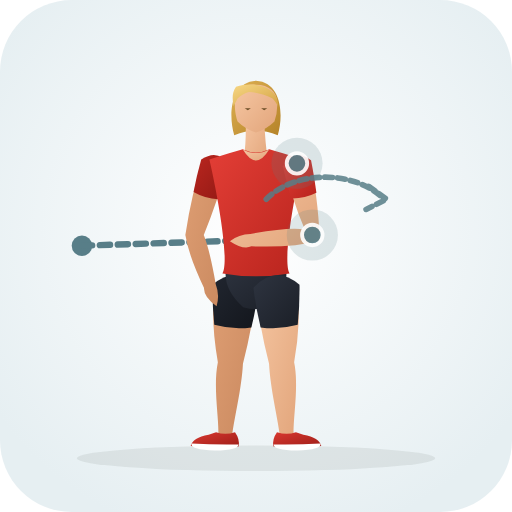
t = 0.00 s
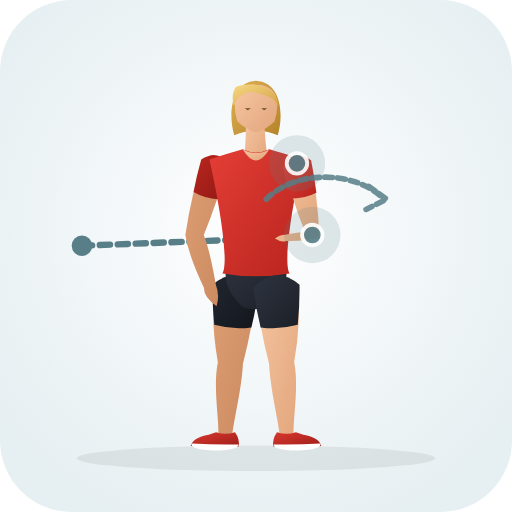
t = 0.33 s
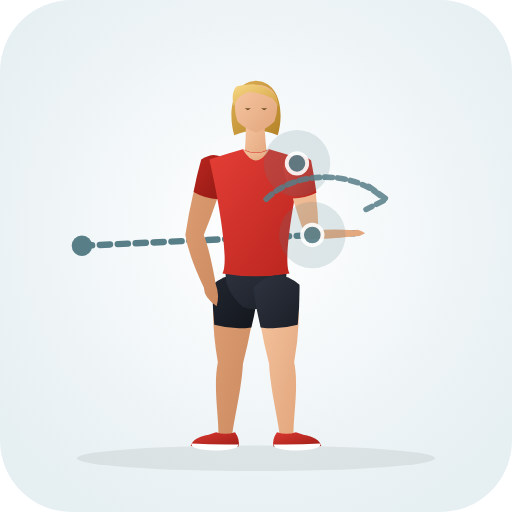
t = 0.98 s
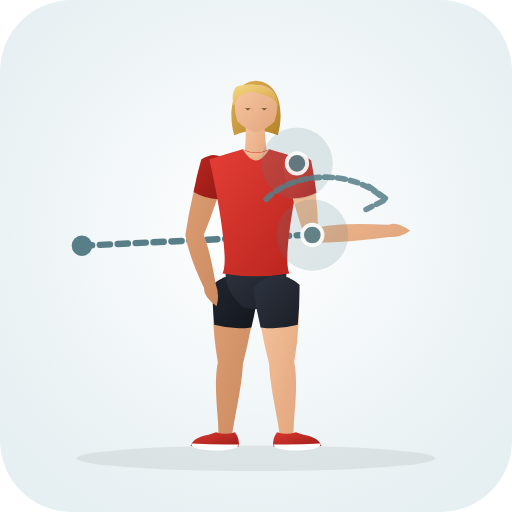
t = 1.30 s
t = 1.63 s: frame unchanged from t = 0.98 s, image omitted
t = 2.28 s: frame unchanged from t = 0.33 s, image omitted

The animated SVG that drew these frames (rendered in a browser with its animation timeline set to each time). Animation: 31 SMIL elements (animate=31); one cycle of 2.60 s, repeats indefinitely.

<svg xmlns="http://www.w3.org/2000/svg" viewBox="0 0 200 200" role="img" aria-label="Front Band Pull Shoulder Rotations (Shoulder · Mobility)">
  <defs>
    <radialGradient id="bg" cx="50%" cy="45%" r="62%"><stop offset="0%" stop-color="#ffffff" /><stop offset="100%" stop-color="#e6eff2" /></radialGradient>
    <linearGradient id="skin" x1="0%" y1="0%" x2="100%" y2="100%"><stop offset="0%" stop-color="#f6c7a3" /><stop offset="100%" stop-color="#e2a57b" /></linearGradient>
    <linearGradient id="skinBack" x1="0%" y1="0%" x2="100%" y2="100%"><stop offset="0%" stop-color="#df9f74" /><stop offset="100%" stop-color="#c9885e" /></linearGradient>
    <linearGradient id="shirt" x1="0%" y1="0%" x2="100%" y2="100%"><stop offset="0%" stop-color="#e33e36" /><stop offset="100%" stop-color="#b8241d" /></linearGradient>
    <linearGradient id="shirtBack" x1="0%" y1="0%" x2="100%" y2="100%"><stop offset="0%" stop-color="#ba261f" /><stop offset="100%" stop-color="#911914" /></linearGradient>
    <linearGradient id="shorts" x1="0%" y1="0%" x2="100%" y2="100%"><stop offset="0%" stop-color="#2e3440" /><stop offset="100%" stop-color="#1b1f27" /></linearGradient>
    <linearGradient id="shortsBack" x1="0%" y1="0%" x2="100%" y2="100%"><stop offset="0%" stop-color="#212630" /><stop offset="100%" stop-color="#13161c" /></linearGradient>
    <linearGradient id="hair" x1="0%" y1="0%" x2="100%" y2="100%"><stop offset="0%" stop-color="#f7d784" /><stop offset="100%" stop-color="#d4a345" /></linearGradient>
    <linearGradient id="hairBack" x1="0%" y1="0%" x2="100%" y2="100%"><stop offset="0%" stop-color="#deb154" /><stop offset="100%" stop-color="#b58328" /></linearGradient>
    <linearGradient id="shoe" x1="0%" y1="0%" x2="100%" y2="100%"><stop offset="0%" stop-color="#d93830" /><stop offset="100%" stop-color="#9e1e18" /></linearGradient>
  </defs>
  <rect width="200" height="200" rx="28" fill="url(#bg)" />
  <ellipse cx="100" cy="179.0" rx="70" ry="5" fill="#1b2520" fill-opacity="0.08" />
  <circle cx="32" cy="96" r="4" fill="#587e88" /><path d="M32.0 96.0 L98.0 93.8" stroke="#587e88" stroke-width="2.5" stroke-dasharray="4 3" stroke-linecap="round" fill="none"><animate attributeName="d" values="M32.0 96.0 L98.0 93.8;M32.0 96.0 L152.0 90.2;M32.0 96.0 L98.0 93.8" dur="2.6s" repeatCount="indefinite" /></path>
  <g>
    <path d="M 83.8 111.3 Q 82.2 125.0 85.1 141.5 C 83.2 150.9 85.5 162.9 85.3 169.6 Q 87.8 173.0 90.7 170.0 C 91.5 163.3 94.4 151.7 94.9 142.1 Q 99.0 126.1 100.2 112.3 Q 92.5 104.4 83.8 111.3 Z" fill="url(#skinBack)"><animate attributeName="d" values="M 83.8 111.3 Q 82.2 125.0 85.1 141.5 C 83.2 150.9 85.5 162.9 85.3 169.6 Q 87.8 173.0 90.7 170.0 C 91.5 163.3 94.4 151.7 94.9 142.1 Q 99.0 126.1 100.2 112.3 Q 92.5 104.4 83.8 111.3 Z;M 83.8 111.3 Q 82.2 125.0 85.1 141.5 C 83.2 150.9 85.5 162.9 85.3 169.6 Q 87.8 173.0 90.7 170.0 C 91.5 163.3 94.4 151.7 94.9 142.1 Q 99.0 126.1 100.2 112.3 Q 92.5 104.4 83.8 111.3 Z;M 83.8 111.3 Q 82.2 125.0 85.1 141.5 C 83.2 150.9 85.5 162.9 85.3 169.6 Q 87.8 173.0 90.7 170.0 C 91.5 163.3 94.4 151.7 94.9 142.1 Q 99.0 126.1 100.2 112.3 Q 92.5 104.4 83.8 111.3 Z" dur="2.6s" repeatCount="indefinite" /></path>
    <path d="M 83.0 111.2 Q 82.9 119.0 83.7 126.9 Q 90.9 128.9 98.2 127.9 Q 100.1 120.2 101.0 112.4 Q 92.6 103.3 83.0 111.2 Z" fill="url(#shortsBack)"><animate attributeName="d" values="M 83.0 111.2 Q 82.9 119.0 83.7 126.9 Q 90.9 128.9 98.2 127.9 Q 100.1 120.2 101.0 112.4 Q 92.6 103.3 83.0 111.2 Z;M 83.0 111.2 Q 82.9 119.0 83.7 126.9 Q 90.9 128.9 98.2 127.9 Q 100.1 120.2 101.0 112.4 Q 92.6 103.3 83.0 111.2 Z;M 83.0 111.2 Q 82.9 119.0 83.7 126.9 Q 90.9 128.9 98.2 127.9 Q 100.1 120.2 101.0 112.4 Q 92.6 103.3 83.0 111.2 Z" dur="2.6s" repeatCount="indefinite" /></path>
    <path d="M 91.8 168.8 Q 93.8 171.6 93.2 174.4 Q 84.5 175.0 74.5 174.2 Q 75.2 171.0 81.5 169.8 L 84.4 168.8 Q 88.0 170.1 91.8 168.8 Z" fill="url(#shoe)"><animate attributeName="d" values="M 91.8 168.8 Q 93.8 171.6 93.2 174.4 Q 84.5 175.0 74.5 174.2 Q 75.2 171.0 81.5 169.8 L 84.4 168.8 Q 88.0 170.1 91.8 168.8 Z;M 91.8 168.8 Q 93.8 171.6 93.2 174.4 Q 84.5 175.0 74.5 174.2 Q 75.2 171.0 81.5 169.8 L 84.4 168.8 Q 88.0 170.1 91.8 168.8 Z;M 91.8 168.8 Q 93.8 171.6 93.2 174.4 Q 84.5 175.0 74.5 174.2 Q 75.2 171.0 81.5 169.8 L 84.4 168.8 Q 88.0 170.1 91.8 168.8 Z" dur="2.6s" repeatCount="indefinite" /></path>
    <path d="M 93.1 173.6 Q 84.0 173.8 74.8 173.2 Q 74.2 175.6 84.0 176.0 Q 93.3 175.8 93.1 173.6 Z" fill="#ffffff"><animate attributeName="d" values="M 93.1 173.6 Q 84.0 173.8 74.8 173.2 Q 74.2 175.6 84.0 176.0 Q 93.3 175.8 93.1 173.6 Z;M 93.1 173.6 Q 84.0 173.8 74.8 173.2 Q 74.2 175.6 84.0 176.0 Q 93.3 175.8 93.1 173.6 Z;M 93.1 173.6 Q 84.0 173.8 74.8 173.2 Q 74.2 175.6 84.0 176.0 Q 93.3 175.8 93.1 173.6 Z" dur="2.6s" repeatCount="indefinite" /></path>
    <path d="M 79.3 62.5 Q 74.9 75.1 72.4 91.8 Q 73.7 99.9 79.7 112.5 Q 79.5 115.9 84.6 119.6 Q 85.9 115.3 84.3 111.1 Q 81.9 97.5 79.6 91.8 Q 85.1 78.1 88.7 65.1 Q 85.4 58.9 79.3 62.5 Z" fill="url(#skinBack)"><animate attributeName="d" values="M 79.3 62.5 Q 74.9 75.1 72.4 91.8 Q 73.7 99.9 79.7 112.5 Q 79.5 115.9 84.6 119.6 Q 85.9 115.3 84.3 111.1 Q 81.9 97.5 79.6 91.8 Q 85.1 78.1 88.7 65.1 Q 85.4 58.9 79.3 62.5 Z;M 79.3 62.5 Q 74.9 75.1 72.4 91.8 Q 73.7 99.9 79.7 112.5 Q 79.5 115.9 84.6 119.6 Q 85.9 115.3 84.3 111.1 Q 81.9 97.5 79.6 91.8 Q 85.1 78.1 88.7 65.1 Q 85.4 58.9 79.3 62.5 Z;M 79.3 62.5 Q 74.9 75.1 72.4 91.8 Q 73.7 99.9 79.7 112.5 Q 79.5 115.9 84.6 119.6 Q 85.9 115.3 84.3 111.1 Q 81.9 97.5 79.6 91.8 Q 85.1 78.1 88.7 65.1 Q 85.4 58.9 79.3 62.5 Z" dur="2.6s" repeatCount="indefinite" /></path>
    <path d="M 78.6 62.3 Q 76.8 68.6 75.6 75.0 Q 80.1 77.6 85.2 77.8 Q 87.6 71.6 89.4 65.3 Q 85.8 57.6 78.6 62.3 Z" fill="url(#shirtBack)"><animate attributeName="d" values="M 78.6 62.3 Q 76.8 68.6 75.6 75.0 Q 80.1 77.6 85.2 77.8 Q 87.6 71.6 89.4 65.3 Q 85.8 57.6 78.6 62.3 Z;M 78.6 62.3 Q 76.8 68.6 75.6 75.0 Q 80.1 77.6 85.2 77.8 Q 87.6 71.6 89.4 65.3 Q 85.8 57.6 78.6 62.3 Z;M 78.6 62.3 Q 76.8 68.6 75.6 75.0 Q 80.1 77.6 85.2 77.8 Q 87.6 71.6 89.4 65.3 Q 85.8 57.6 78.6 62.3 Z" dur="2.6s" repeatCount="indefinite" /></path>
    <path d="M 100.0 31.5 C 110.2 32.1 110.8 45.3 108.5 52.8 Q 100.0 49.3 91.5 52.8 C 89.2 45.3 89.8 32.1 100.0 31.5 Z" fill="url(#hairBack)"><animate attributeName="d" values="M 100.0 31.5 C 110.2 32.1 110.8 45.3 108.5 52.8 Q 100.0 49.3 91.5 52.8 C 89.2 45.3 89.8 32.1 100.0 31.5 Z;M 100.0 31.5 C 110.2 32.1 110.8 45.3 108.5 52.8 Q 100.0 49.3 91.5 52.8 C 89.2 45.3 89.8 32.1 100.0 31.5 Z;M 100.0 31.5 C 110.2 32.1 110.8 45.3 108.5 52.8 Q 100.0 49.3 91.5 52.8 C 89.2 45.3 89.8 32.1 100.0 31.5 Z" dur="2.6s" repeatCount="indefinite" /></path>
    <path d="M 96.0 46.3 Q 96.2 55.8 95.2 62.3 Q 100.0 65.0 104.6 62.6 Q 103.6 56.0 103.2 46.8 Q 99.5 44.8 96.0 46.3 Z" fill="url(#skin)"><animate attributeName="d" values="M 96.0 46.3 Q 96.2 55.8 95.2 62.3 Q 100.0 65.0 104.6 62.6 Q 103.6 56.0 103.2 46.8 Q 99.5 44.8 96.0 46.3 Z;M 96.0 46.3 Q 96.2 55.8 95.2 62.3 Q 100.0 65.0 104.6 62.6 Q 103.6 56.0 103.2 46.8 Q 99.5 44.8 96.0 46.3 Z;M 96.0 46.3 Q 96.2 55.8 95.2 62.3 Q 100.0 65.0 104.6 62.6 Q 103.6 56.0 103.2 46.8 Q 99.5 44.8 96.0 46.3 Z" dur="2.6s" repeatCount="indefinite" /></path>
    <path d="M 100.0 33.1 C 105.2 33.1 108.2 36.1 108.2 39.8 Q 108.6 43.3 107.2 47.5 Q 104.2 50.5 100.0 51.8 Q 95.8 50.5 92.8 47.5 C 91.4 43.3 91.8 39.8 91.8 39.8 C 91.8 36.1 94.8 33.1 97.5 33.1 Q 99.0 33.0 100.0 33.1 Z" fill="url(#skin)"><animate attributeName="d" values="M 100.0 33.1 C 105.2 33.1 108.2 36.1 108.2 39.8 Q 108.6 43.3 107.2 47.5 Q 104.2 50.5 100.0 51.8 Q 95.8 50.5 92.8 47.5 C 91.4 43.3 91.8 39.8 91.8 39.8 C 91.8 36.1 94.8 33.1 97.5 33.1 Q 99.0 33.0 100.0 33.1 Z;M 100.0 33.1 C 105.2 33.1 108.2 36.1 108.2 39.8 Q 108.6 43.3 107.2 47.5 Q 104.2 50.5 100.0 51.8 Q 95.8 50.5 92.8 47.5 C 91.4 43.3 91.8 39.8 91.8 39.8 C 91.8 36.1 94.8 33.1 97.5 33.1 Q 99.0 33.0 100.0 33.1 Z;M 100.0 33.1 C 105.2 33.1 108.2 36.1 108.2 39.8 Q 108.6 43.3 107.2 47.5 Q 104.2 50.5 100.0 51.8 Q 95.8 50.5 92.8 47.5 C 91.4 43.3 91.8 39.8 91.8 39.8 C 91.8 36.1 94.8 33.1 97.5 33.1 Q 99.0 33.0 100.0 33.1 Z" dur="2.6s" repeatCount="indefinite" /></path>
    <path d="M 108.6 41.5 C 109.2 34.5 100.0 31.3 92.2 33.9 C 90.5 36.3 90.8 38.8 91.2 41.5 Q 92.0 40.1 92.8 38.5 Q 94.8 36.5 97.2 35.9 C 100.5 36.1 103.8 37.1 106.5 38.5 Q 107.8 39.9 108.6 41.5 Z" fill="url(#hair)"><animate attributeName="d" values="M 108.6 41.5 C 109.2 34.5 100.0 31.3 92.2 33.9 C 90.5 36.3 90.8 38.8 91.2 41.5 Q 92.0 40.1 92.8 38.5 Q 94.8 36.5 97.2 35.9 C 100.5 36.1 103.8 37.1 106.5 38.5 Q 107.8 39.9 108.6 41.5 Z;M 108.6 41.5 C 109.2 34.5 100.0 31.3 92.2 33.9 C 90.5 36.3 90.8 38.8 91.2 41.5 Q 92.0 40.1 92.8 38.5 Q 94.8 36.5 97.2 35.9 C 100.5 36.1 103.8 37.1 106.5 38.5 Q 107.8 39.9 108.6 41.5 Z;M 108.6 41.5 C 109.2 34.5 100.0 31.3 92.2 33.9 C 90.5 36.3 90.8 38.8 91.2 41.5 Q 92.0 40.1 92.8 38.5 Q 94.8 36.5 97.2 35.9 C 100.5 36.1 103.8 37.1 106.5 38.5 Q 107.8 39.9 108.6 41.5 Z" dur="2.6s" repeatCount="indefinite" /></path>
    <path d="M 95.6 42.3 L 98.0 42.3 L 96.8 43.1 Z M 102.0 42.3 L 104.4 42.3 L 103.2 43.1 Z" fill="#6e4f28"><animate attributeName="d" values="M 95.6 42.3 L 98.0 42.3 L 96.8 43.1 Z M 102.0 42.3 L 104.4 42.3 L 103.2 43.1 Z;M 95.6 42.3 L 98.0 42.3 L 96.8 43.1 Z M 102.0 42.3 L 104.4 42.3 L 103.2 43.1 Z;M 95.6 42.3 L 98.0 42.3 L 96.8 43.1 Z M 102.0 42.3 L 104.4 42.3 L 103.2 43.1 Z" dur="2.6s" repeatCount="indefinite" /></path>
    <path d="M 88.9 102.3 Q 85.8 111.8 95.0 120.0 Q 100.0 121.5 105.0 120.0 Q 114.2 111.8 111.1 102.3 Z" fill="url(#shorts)"><animate attributeName="d" values="M 88.9 102.3 Q 85.8 111.8 95.0 120.0 Q 100.0 121.5 105.0 120.0 Q 114.2 111.8 111.1 102.3 Z;M 88.9 102.3 Q 85.8 111.8 95.0 120.0 Q 100.0 121.5 105.0 120.0 Q 114.2 111.8 111.1 102.3 Z;M 88.9 102.3 Q 85.8 111.8 95.0 120.0 Q 100.0 121.5 105.0 120.0 Q 114.2 111.8 111.1 102.3 Z" dur="2.6s" repeatCount="indefinite" /></path>
    <path d="M 94.8 58.3 Q 90.0 59.6 81.8 62.3 C 85.4 78.1 89.6 102.3 86.9 106.8 Q 100.0 109.1 113.1 106.8 C 110.4 102.3 114.6 78.1 118.2 62.3 Q 110.0 59.6 105.2 58.3 Q 100.0 60.8 94.8 58.3 Z" fill="url(#shirt)"><animate attributeName="d" values="M 94.8 58.3 Q 90.0 59.6 81.8 62.3 C 85.4 78.1 89.6 102.3 86.9 106.8 Q 100.0 109.1 113.1 106.8 C 110.4 102.3 114.6 78.1 118.2 62.3 Q 110.0 59.6 105.2 58.3 Q 100.0 60.8 94.8 58.3 Z;M 94.8 58.3 Q 90.0 59.6 81.8 62.3 C 85.4 78.1 89.6 102.3 86.9 106.8 Q 100.0 109.1 113.1 106.8 C 110.4 102.3 114.6 78.1 118.2 62.3 Q 110.0 59.6 105.2 58.3 Q 100.0 60.8 94.8 58.3 Z;M 94.8 58.3 Q 90.0 59.6 81.8 62.3 C 85.4 78.1 89.6 102.3 86.9 106.8 Q 100.0 109.1 113.1 106.8 C 110.4 102.3 114.6 78.1 118.2 62.3 Q 110.0 59.6 105.2 58.3 Q 100.0 60.8 94.8 58.3 Z" dur="2.6s" repeatCount="indefinite" /></path>
    <path d="M 94.8 58.3 Q 100.0 67.0 105.2 58.3 Q 100.0 61.3 94.8 58.3 Z" fill="url(#skin)"><animate attributeName="d" values="M 94.8 58.3 Q 100.0 67.0 105.2 58.3 Q 100.0 61.3 94.8 58.3 Z;M 94.8 58.3 Q 100.0 67.0 105.2 58.3 Q 100.0 61.3 94.8 58.3 Z;M 94.8 58.3 Q 100.0 67.0 105.2 58.3 Q 100.0 61.3 94.8 58.3 Z" dur="2.6s" repeatCount="indefinite" /></path>
    <path d="M 99.8 112.3 Q 101.0 126.1 105.1 142.1 C 105.6 151.7 108.5 163.3 109.3 170.0 Q 112.2 173.0 114.7 169.6 C 114.5 162.9 116.8 150.9 114.9 141.5 Q 117.8 125.0 116.2 111.3 Q 107.5 104.4 99.8 112.3 Z" fill="url(#skin)"><animate attributeName="d" values="M 99.8 112.3 Q 101.0 126.1 105.1 142.1 C 105.6 151.7 108.5 163.3 109.3 170.0 Q 112.2 173.0 114.7 169.6 C 114.5 162.9 116.8 150.9 114.9 141.5 Q 117.8 125.0 116.2 111.3 Q 107.5 104.4 99.8 112.3 Z;M 99.8 112.3 Q 101.0 126.1 105.1 142.1 C 105.6 151.7 108.5 163.3 109.3 170.0 Q 112.2 173.0 114.7 169.6 C 114.5 162.9 116.8 150.9 114.9 141.5 Q 117.8 125.0 116.2 111.3 Q 107.5 104.4 99.8 112.3 Z;M 99.8 112.3 Q 101.0 126.1 105.1 142.1 C 105.6 151.7 108.5 163.3 109.3 170.0 Q 112.2 173.0 114.7 169.6 C 114.5 162.9 116.8 150.9 114.9 141.5 Q 117.8 125.0 116.2 111.3 Q 107.5 104.4 99.8 112.3 Z" dur="2.6s" repeatCount="indefinite" /></path>
    <path d="M 99.0 112.4 Q 99.9 120.2 101.8 127.9 Q 109.1 128.9 116.3 126.9 Q 117.1 119.0 117.0 111.2 Q 107.4 103.3 99.0 112.4 Z" fill="url(#shorts)"><animate attributeName="d" values="M 99.0 112.4 Q 99.9 120.2 101.8 127.9 Q 109.1 128.9 116.3 126.9 Q 117.1 119.0 117.0 111.2 Q 107.4 103.3 99.0 112.4 Z;M 99.0 112.4 Q 99.9 120.2 101.8 127.9 Q 109.1 128.9 116.3 126.9 Q 117.1 119.0 117.0 111.2 Q 107.4 103.3 99.0 112.4 Z;M 99.0 112.4 Q 99.9 120.2 101.8 127.9 Q 109.1 128.9 116.3 126.9 Q 117.1 119.0 117.0 111.2 Q 107.4 103.3 99.0 112.4 Z" dur="2.6s" repeatCount="indefinite" /></path>
    <path d="M 108.2 168.8 Q 106.2 171.6 106.8 174.4 Q 115.5 175.0 125.5 174.2 Q 124.8 171.0 118.5 169.8 L 115.6 168.8 Q 112.0 170.1 108.2 168.8 Z" fill="url(#shoe)"><animate attributeName="d" values="M 108.2 168.8 Q 106.2 171.6 106.8 174.4 Q 115.5 175.0 125.5 174.2 Q 124.8 171.0 118.5 169.8 L 115.6 168.8 Q 112.0 170.1 108.2 168.8 Z;M 108.2 168.8 Q 106.2 171.6 106.8 174.4 Q 115.5 175.0 125.5 174.2 Q 124.8 171.0 118.5 169.8 L 115.6 168.8 Q 112.0 170.1 108.2 168.8 Z;M 108.2 168.8 Q 106.2 171.6 106.8 174.4 Q 115.5 175.0 125.5 174.2 Q 124.8 171.0 118.5 169.8 L 115.6 168.8 Q 112.0 170.1 108.2 168.8 Z" dur="2.6s" repeatCount="indefinite" /></path>
    <path d="M 106.9 173.6 Q 116.0 173.8 125.2 173.2 Q 125.8 175.6 116.0 176.0 Q 106.7 175.8 106.9 173.6 Z" fill="#ffffff"><animate attributeName="d" values="M 106.9 173.6 Q 116.0 173.8 125.2 173.2 Q 125.8 175.6 116.0 176.0 Q 106.7 175.8 106.9 173.6 Z;M 106.9 173.6 Q 116.0 173.8 125.2 173.2 Q 125.8 175.6 116.0 176.0 Q 106.7 175.8 106.9 173.6 Z;M 106.9 173.6 Q 116.0 173.8 125.2 173.2 Q 125.8 175.6 116.0 176.0 Q 106.7 175.8 106.9 173.6 Z" dur="2.6s" repeatCount="indefinite" /></path>
    <path d="M 111.2 64.8 Q 113.9 77.7 119.1 89.7 Q 113.5 88.5 97.8 91.4 Q 93.3 91.5 89.8 94.2 Q 95.1 97.7 98.2 96.2 Q 114.2 96.9 124.9 93.9 Q 124.2 75.5 120.8 62.8 Q 114.9 58.8 111.2 64.8 Z" fill="url(#skin)"><animate attributeName="d" values="M 111.2 64.8 Q 113.9 77.7 119.1 89.7 Q 113.5 88.5 97.8 91.4 Q 93.3 91.5 89.8 94.2 Q 95.1 97.7 98.2 96.2 Q 114.2 96.9 124.9 93.9 Q 124.2 75.5 120.8 62.8 Q 114.9 58.8 111.2 64.8 Z;M 111.2 64.8 Q 113.9 77.7 119.8 94.7 Q 132.4 95.2 152.1 92.6 Q 156.6 92.7 160.2 90.1 Q 155.0 86.4 151.9 87.8 Q 132.0 86.8 124.2 88.9 Q 124.2 75.5 120.8 62.8 Q 114.9 58.8 111.2 64.8 Z;M 111.2 64.8 Q 113.9 77.7 119.1 89.7 Q 113.5 88.5 97.8 91.4 Q 93.3 91.5 89.8 94.2 Q 95.1 97.7 98.2 96.2 Q 114.2 96.9 124.9 93.9 Q 124.2 75.5 120.8 62.8 Q 114.9 58.8 111.2 64.8 Z" dur="2.6s" repeatCount="indefinite" /></path>
    <path d="M 110.5 65.0 Q 111.9 71.3 113.8 77.5 Q 119.0 77.6 123.6 75.3 Q 122.8 68.9 121.5 62.6 Q 114.7 57.5 110.5 65.0 Z" fill="url(#shirt)"><animate attributeName="d" values="M 110.5 65.0 Q 111.9 71.3 113.8 77.5 Q 119.0 77.6 123.6 75.3 Q 122.8 68.9 121.5 62.6 Q 114.7 57.5 110.5 65.0 Z;M 110.5 65.0 Q 111.9 71.3 113.8 77.5 Q 119.0 77.6 123.6 75.3 Q 122.8 68.9 121.5 62.6 Q 114.7 57.5 110.5 65.0 Z;M 110.5 65.0 Q 111.9 71.3 113.8 77.5 Q 119.0 77.6 123.6 75.3 Q 122.8 68.9 121.5 62.6 Q 114.7 57.5 110.5 65.0 Z" dur="2.6s" repeatCount="indefinite" /></path>
  </g>
  <circle cx="116.0" cy="63.8" r="12" fill="#587e88" fill-opacity="0.18"><animate attributeName="cx" values="116.0;116.0;116.0" dur="2.6s" repeatCount="indefinite" /><animate attributeName="cy" values="63.8;63.8;63.8" dur="2.6s" repeatCount="indefinite" /><animate attributeName="r" values="10;14;10" dur="2.6s" repeatCount="indefinite" /></circle><circle cx="116.0" cy="63.8" r="4" fill="#587e88" stroke="#ffffff" stroke-width="1.5" opacity="0.9"><animate attributeName="cx" values="116.0;116.0;116.0" dur="2.6s" repeatCount="indefinite" /><animate attributeName="cy" values="63.8;63.8;63.8" dur="2.6s" repeatCount="indefinite" /></circle><circle cx="122.0" cy="91.8" r="12" fill="#587e88" fill-opacity="0.18"><animate attributeName="cx" values="122.0;122.0;122.0" dur="2.6s" repeatCount="indefinite" /><animate attributeName="cy" values="91.8;91.8;91.8" dur="2.6s" repeatCount="indefinite" /><animate attributeName="r" values="10;14;10" dur="2.6s" repeatCount="indefinite" /></circle><circle cx="122.0" cy="91.8" r="4" fill="#587e88" stroke="#ffffff" stroke-width="1.5" opacity="0.9"><animate attributeName="cx" values="122.0;122.0;122.0" dur="2.6s" repeatCount="indefinite" /><animate attributeName="cy" values="91.8;91.8;91.8" dur="2.6s" repeatCount="indefinite" /></circle>
  <path d="M104 82 A 28 20 0 0 1 150 82 M144 77 L151 82 L143 86" transform="translate(0 -4.2)" fill="none" stroke="#587e88" stroke-width="2.2" stroke-linecap="round" stroke-linejoin="round" stroke-dasharray="3 2" opacity="0.85" />
</svg>
